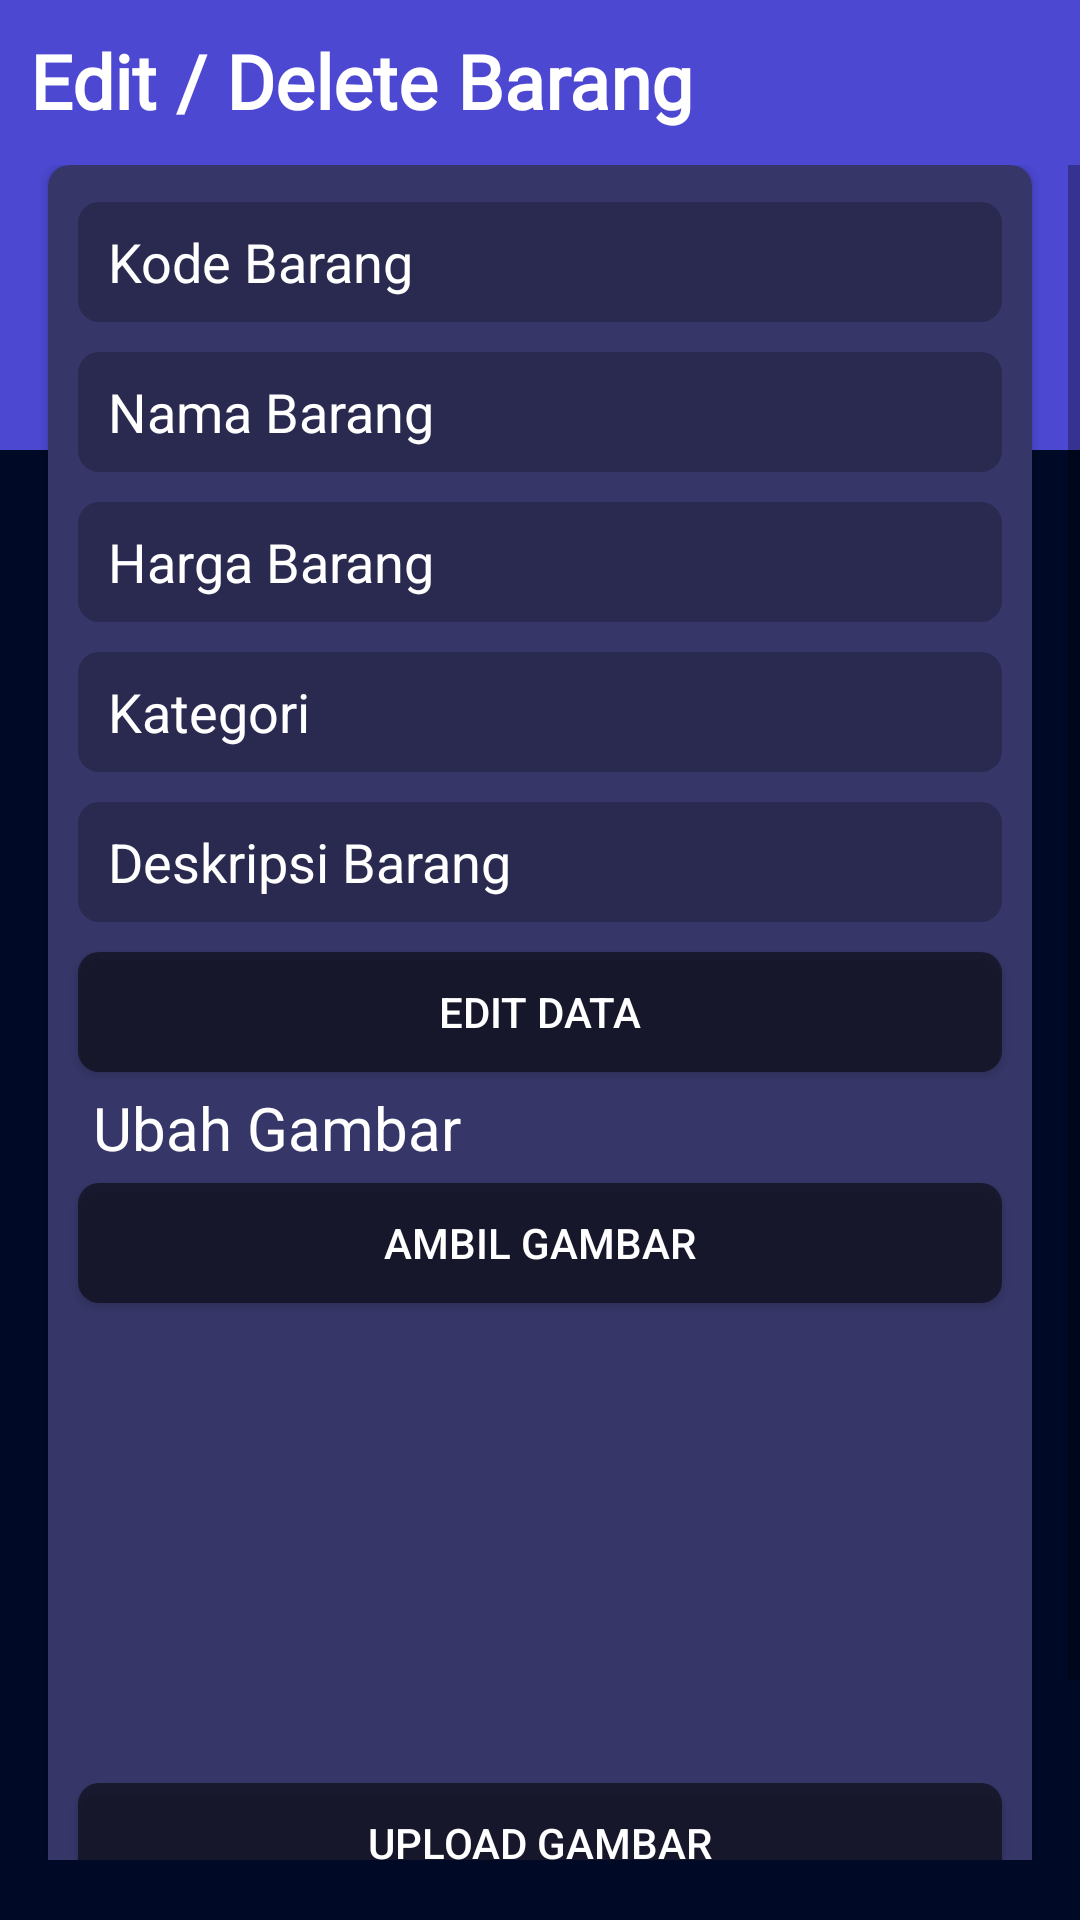

The Android layout XML behind this screen, and the referenced resources:
<!-- AndroidManifest.xml: application theme Theme.PenjualanMainan -->
<!-- res/layout/activity_editdan_delete.xml -->
<?xml version="1.0" encoding="utf-8"?>
<RelativeLayout xmlns:android="http://schemas.android.com/apk/res/android"
    xmlns:app="http://schemas.android.com/apk/res-auto"
    xmlns:tools="http://schemas.android.com/tools"
    android:layout_width="match_parent"
    android:layout_height="match_parent"
    android:background="#000A27"
    android:orientation="vertical"
    tools:context=".admin.EditdanDeleteAc">

    <View
        android:id="@+id/view5"
        android:layout_width="wrap_content"
        android:layout_height="150dp"
        android:background="#4C48D1" />

    <TextView
        android:id="@+id/textView6"
        android:layout_width="match_parent"
        android:layout_height="53dp"
        android:layout_alignBottom="@+id/view5"
        android:layout_marginStart="10dp"
        android:layout_marginLeft="10dp"
        android:layout_marginTop="10dp"
        android:layout_marginBottom="97dp"
        android:fontFamily="@font/montserrat"
        android:text="Edit / Delete Barang"
        android:textColor="#FFFFFF"
        android:textSize="25sp"
        android:textStyle="bold" />
    <ScrollView
        android:layout_width="match_parent"
        android:layout_marginTop="55dp"
        android:layout_height="match_parent"
        android:layout_gravity="center"
        android:fillViewport="true"
        android:layout_marginBottom="20dp">

        <TableLayout
            android:layout_width="match_parent"
            android:layout_height="match_parent"
            android:gravity="center"
            android:stretchColumns="1">

            <androidx.cardview.widget.CardView
                android:layout_width="match_parent"
                android:layout_height="match_parent"
                android:layout_marginLeft="16dp"
                android:layout_marginRight="16dp"
                app:cardBackgroundColor="@color/bgcolor"
                app:cardCornerRadius="7dp"
                android:elevation="3dp">

                <LinearLayout
                    android:layout_width="match_parent"
                    android:layout_height="match_parent"
                    android:layout_gravity="center"
                    android:layout_marginLeft="5dp"
                    android:layout_marginTop="5dp"
                    android:layout_marginRight="5dp"
                    android:background="@color/bgcolor"
                    android:gravity="center"
                    android:orientation="vertical">
                    <EditText
                        android:id="@+id/kodebarang"
                        android:layout_margin="5dp"
                        android:layout_width="match_parent"
                        android:layout_height="40dp"
                        android:hint="Kode Barang"
                        android:textColorHint="@color/white"
                        android:background="@drawable/bgbar"
                        android:paddingLeft="10dp"
                        android:textColor="@color/white"/>

                    <EditText
                        android:id="@+id/namabarang"
                        android:layout_margin="5dp"
                        android:layout_width="match_parent"
                        android:layout_height="40dp"
                        android:hint="Nama Barang"
                        android:textColorHint="@color/white"
                        android:background="@drawable/bgbar"
                        android:paddingLeft="10dp"
                        android:textColor="@color/white"/>

                    <EditText
                        android:id="@+id/hargabarang"
                        android:layout_margin="5dp"
                        android:layout_width="match_parent"
                        android:layout_height="40dp"
                        android:hint="Harga Barang"
                        android:textColorHint="@color/white"
                        android:background="@drawable/bgbar"
                        android:paddingLeft="10dp"
                        android:textColor="@color/white"/>

                    <EditText
                        android:id="@+id/kategori"
                        android:layout_margin="5dp"
                        android:layout_width="match_parent"
                        android:layout_height="40dp"
                        android:hint="Kategori"
                        android:textColorHint="@color/white"
                        android:background="@drawable/bgbar"
                        android:paddingLeft="10dp"
                        android:textColor="@color/white"/>

                    <EditText
                        android:id="@+id/deskripsi"
                        android:layout_margin="5dp"
                        android:layout_width="match_parent"
                        android:layout_height="40dp"
                        android:hint="Deskripsi Barang"
                        android:textColorHint="@color/white"
                        android:background="@drawable/bgbar"
                        android:paddingLeft="10dp"
                        android:textColor="@color/white"/>

                    <Button
                        android:id="@+id/edit"
                        android:layout_width="match_parent"
                        android:layout_height="40dp"
                        android:text="Edit Data"
                        android:layout_margin="5dp"
                        android:textColor="@color/white"
                        android:background="@drawable/bgbar2"
                        />

                    <TextView
                        android:layout_width="257dp"
                        android:layout_height="wrap_content"
                        android:layout_gravity="left"
                        android:layout_marginLeft="10dp"
                        android:text="Ubah Gambar"
                        android:textColor="@color/white"
                        android:textSize="20sp" />
                    <Button
                        android:id="@+id/ambil"
                        android:layout_width="match_parent"
                        android:layout_height="40dp"
                        android:text="Ambil Gambar"
                        android:layout_margin="5dp"
                        android:textColor="@color/white"
                        android:background="@drawable/bgbar2"
                        />

                    <ImageView
                        android:id="@+id/gambarinput"
                        android:layout_width="150dp"
                        android:layout_height="150dp"
                        android:layout_gravity="center" />

                    <Button
                        android:id="@+id/upload"
                        android:layout_width="match_parent"
                        android:layout_height="40dp"
                        android:text="Upload Gambar"
                        android:layout_margin="5dp"
                        android:textColor="@color/white"
                        android:background="@drawable/bgbar2"
                        />

                    <Button
                        android:id="@+id/simpandata"
                        android:layout_width="match_parent"
                        android:layout_height="40dp"
                        android:text="Hapus Data"
                        android:layout_margin="5dp"
                        android:textColor="@color/white"
                        android:background="@drawable/bgbar2"
                        />
                </LinearLayout>

            </androidx.cardview.widget.CardView>
        </TableLayout>

    </ScrollView>


</RelativeLayout>
<!-- resources referenced by this layout -->
<resources>
  <color name="bgcolor">#363668</color>
  <color name="white">#FFFFFFFF</color>
  <!-- drawable bgbar (drawable) -->
  <?xml version="1.0" encoding="utf-8"?>
  <shape android:shape="rectangle" xmlns:android="http://schemas.android.com/apk/res/android">
      <solid android:color="@color/bgcolor50" />
      <corners android:radius="7dp"/>
  </shape>
  <!-- drawable bgbar2 (drawable) -->
  <?xml version="1.0" encoding="utf-8"?>
  <shape android:shape="rectangle" xmlns:android="http://schemas.android.com/apk/res/android">
      <solid android:color="#B30D0D19" />
      <corners android:radius="7dp"/>
  </shape>
  <style name="Theme.PenjualanMainan" parent="Theme.AppCompat.Light.NoActionBar">
          
          <item name="colorPrimary">@color/biru</item>
          <item name="colorPrimaryVariant">@color/black</item>
          <item name="colorOnPrimary">@color/white</item>
          
          <item name="colorSecondary">@color/teal_200</item>
          <item name="colorSecondaryVariant">@color/teal_700</item>
          <item name="colorOnSecondary">@color/black</item>
          
          <item name="android:statusBarColor" tools:targetApi="l">?attr/colorPrimaryVariant</item>
          
      </style>
  <color name="bgcolor50">#b3252547</color>
  <color name="biru">#000B76</color>
  <color name="black">#FF000000</color>
  <color name="teal_200">#FF03DAC5</color>
  <color name="teal_700">#FF018786</color>
</resources>
